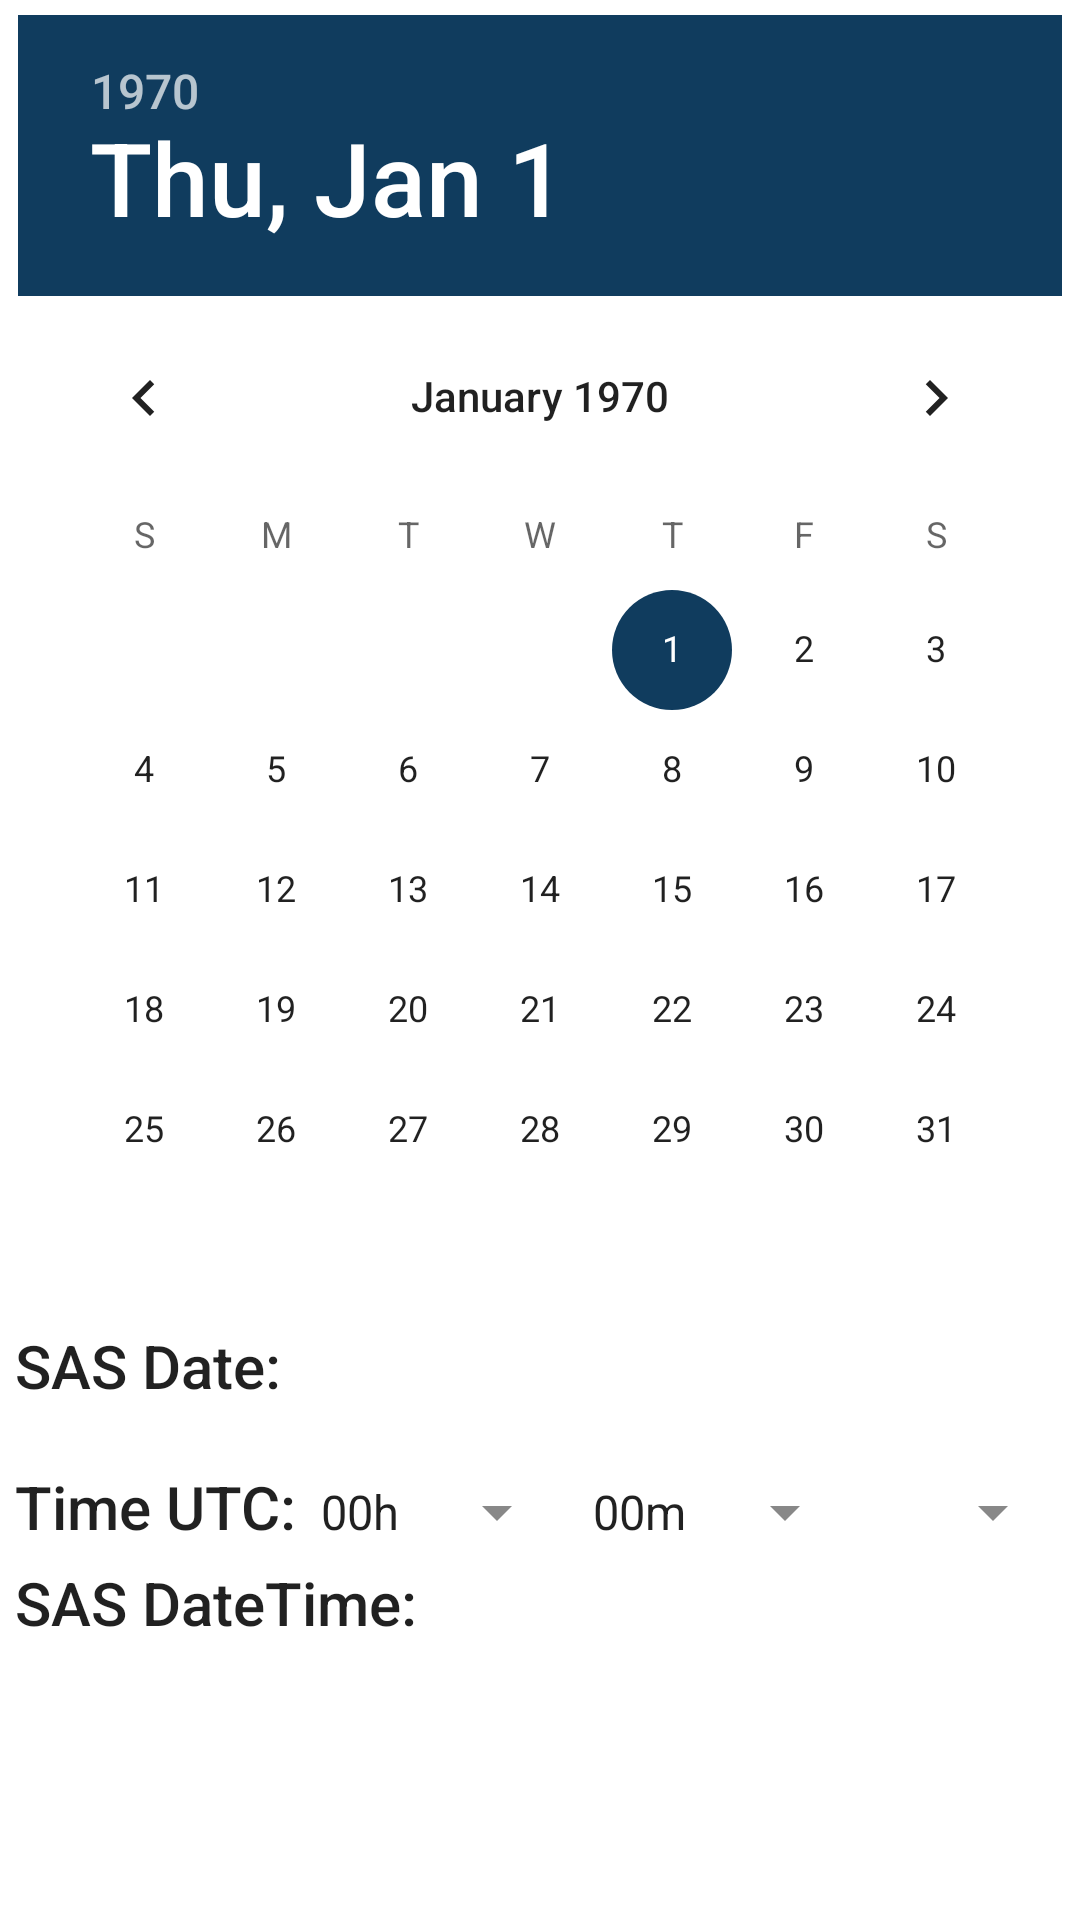

Reconstruct the res/layout file that produces this screen, plus the resources it refers to.
<!-- AndroidManifest.xml: application theme Theme.CalcDateSAS -->
<!-- res/layout/activity_time_to_sas.xml -->
<?xml version="1.0" encoding="utf-8"?>
<androidx.constraintlayout.widget.ConstraintLayout xmlns:android="http://schemas.android.com/apk/res/android"
    xmlns:app="http://schemas.android.com/apk/res-auto"
    xmlns:tools="http://schemas.android.com/tools"
    android:layout_width="match_parent"
    android:layout_height="match_parent"
    tools:context=".TimeToSAS">

    <DatePicker
        android:id="@+id/dtp1"
        app:layout_constraintLeft_toLeftOf="parent"
        app:layout_constraintRight_toRightOf="parent"
        android:layout_width="wrap_content"
        android:layout_height="wrap_content"
        android:layout_margin="5dp"
        app:layout_constraintTop_toTopOf="parent" />

    <LinearLayout
        android:id="@+id/lldt1"
        android:layout_width="match_parent"
        android:layout_height="wrap_content"
        android:layout_margin="5dp"
        android:orientation="horizontal"
        app:layout_constraintTop_toBottomOf="@+id/dtp1">

        <TextView
            android:layout_width="wrap_content"
            android:layout_height="wrap_content"
            android:text="@string/sas_date"
            android:textAppearance="@style/TextAppearance.AppCompat.Body2"
            android:textSize="20sp" />

        <TextView
            android:layout_marginStart="5dp"
            android:id="@+id/tvdt1"
            android:layout_width="match_parent"
            android:layout_height="wrap_content"
            android:textAppearance="@style/TextAppearance.AppCompat.Body1"
            android:textSize="20sp" />

    </LinearLayout>



    <LinearLayout
        android:id="@+id/ll1"
        android:layout_width="match_parent"
        android:layout_height="wrap_content"
        android:layout_marginStart="5dp"
        android:layout_marginEnd="5dp"
        android:layout_marginBottom="5dp"
        android:layout_marginTop="20dp"
        android:orientation="horizontal"
        app:layout_constraintTop_toBottomOf="@+id/lldt1"
        >

        <TextView
            android:id="@+id/lbl"
            android:layout_width="wrap_content"
            android:layout_height="wrap_content"
            android:text="@string/enter_time"
            android:textAppearance="@style/TextAppearance.AppCompat.Body2"
            android:textSize="20sp" />
        <Spinner
            android:id="@+id/sphh"
            android:layout_width="wrap_content"
            android:layout_height="wrap_content"
            android:entries="@array/strHH"
            android:backgroundTint="#888888"
            />
        <Spinner
            android:id="@+id/spmm"
            android:layout_width="wrap_content"
            android:layout_height="wrap_content"
            android:entries="@array/strMM"
            android:backgroundTint="#888888"
            />
        <Spinner
            android:id="@+id/spss"
            android:layout_width="wrap_content"
            android:layout_height="wrap_content"
            android:entries="@array/strSS"
            android:backgroundTint="#888888"
            />




    </LinearLayout>




    <LinearLayout
        android:layout_width="match_parent"
        android:layout_height="wrap_content"
        android:layout_margin="5dp"
        android:orientation="horizontal"
        app:layout_constraintTop_toBottomOf="@+id/ll1">

        <TextView
            android:layout_width="wrap_content"
            android:layout_height="wrap_content"
            android:text="@string/sas_datetime"
            android:textAppearance="@style/TextAppearance.AppCompat.Body2"
            android:textSize="20sp" />

        <TextView
            android:layout_marginStart="5dp"
            android:id="@+id/tv1"
            android:layout_width="match_parent"
            android:layout_height="wrap_content"
            android:textAppearance="@style/TextAppearance.AppCompat.Body1"
            android:textSize="20sp" />

    </LinearLayout>




</androidx.constraintlayout.widget.ConstraintLayout>
<!-- resources referenced by this layout -->
<resources>
  <string-array name="strHH">
          <item>00h</item>
          <item>01h</item>
          <item>02h</item>
          <item>03h</item>
          <item>04h</item>
          <item>05h</item>
          <item>06h</item>
          <item>07h</item>
          <item>08h</item>
          <item>09h</item>
          <item>10h</item>
          <item>11h</item>
          <item>12h</item>
          <item>13h</item>
          <item>14h</item>
          <item>15h</item>
          <item>16h</item>
          <item>17h</item>
          <item>18h</item>
          <item>19h</item>
          <item>20h</item>
          <item>21h</item>
          <item>22h</item>
          <item>23h</item>
      </string-array>
  <string-array name="strSS">
          <item>00s</item>
          <item>01s</item>
          <item>02s</item>
          <item>03s</item>
          <item>04s</item>
          <item>05s</item>
          <item>06s</item>
          <item>07s</item>
          <item>08s</item>
          <item>09s</item>
          <item>10s</item>
          <item>11s</item>
          <item>12s</item>
          <item>13s</item>
          <item>14s</item>
          <item>15s</item>
          <item>16s</item>
          <item>17s</item>
          <item>18s</item>
          <item>19s</item>
          <item>20s</item>
          <item>21s</item>
          <item>22s</item>
          <item>23s</item>
          <item>24s</item>
          <item>25s</item>
          <item>26s</item>
          <item>27s</item>
          <item>28s</item>
          <item>29s</item>
          <item>30s</item>
          <item>31s</item>
          <item>32s</item>
          <item>33s</item>
          <item>34s</item>
          <item>35s</item>
          <item>36s</item>
          <item>37s</item>
          <item>38s</item>
          <item>39s</item>
          <item>40s</item>
          <item>41s</item>
          <item>42s</item>
          <item>43s</item>
          <item>44s</item>
          <item>45s</item>
          <item>46s</item>
          <item>47s</item>
          <item>48s</item>
          <item>49s</item>
          <item>50s</item>
          <item>51s</item>
          <item>52s</item>
          <item>53s</item>
          <item>54s</item>
          <item>55s</item>
          <item>56s</item>
          <item>57s</item>
          <item>58s</item>
          <item>59s</item>
      </string-array>
  <string name="enter_time">Time UTC:</string>
  <string name="sas_date">SAS Date:</string>
  <string name="sas_datetime">SAS DateTime:</string>
  <style name="Theme.CalcDateSAS" parent="Theme.MaterialComponents.DayNight.DarkActionBar">
          
          <item name="colorPrimary">#103C5E</item>
          <item name="colorPrimaryVariant">#0E3350</item>
          <item name="colorOnPrimary">@color/white</item>
          
          <item name="colorSecondary">#103C5E</item>
          <item name="colorSecondaryVariant">@color/black</item>
          <item name="colorOnSecondary">@color/white</item>
          
          <item name="android:statusBarColor" tools:targetApi="l">?attr/colorPrimaryVariant</item>
          
      </style>
  <!-- not gathered from this repository: default colours our renderer supplied (Android Studio template values) -->
  <color name="black">#FF000000</color>
  <color name="white">#FFFFFFFF</color>
</resources>
